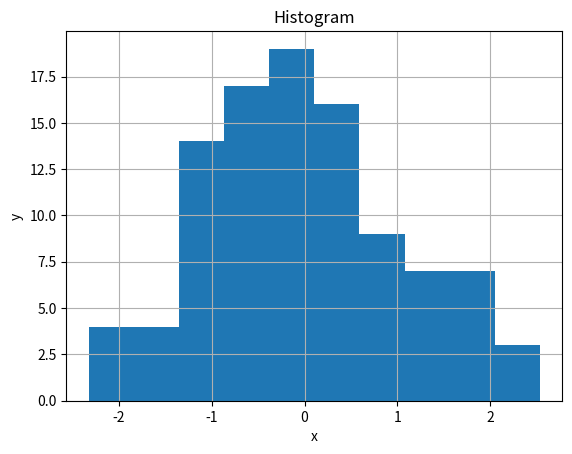

Generate this figure with matplotlib:
import matplotlib.pyplot as plt
import numpy as np
x=np.random.normal(size=100)
n,bind,patches=plt.hist(x)
plt.title("Histogram")
plt.xlabel("x")
plt.ylabel("y")
plt.grid(True)
plt.show()
